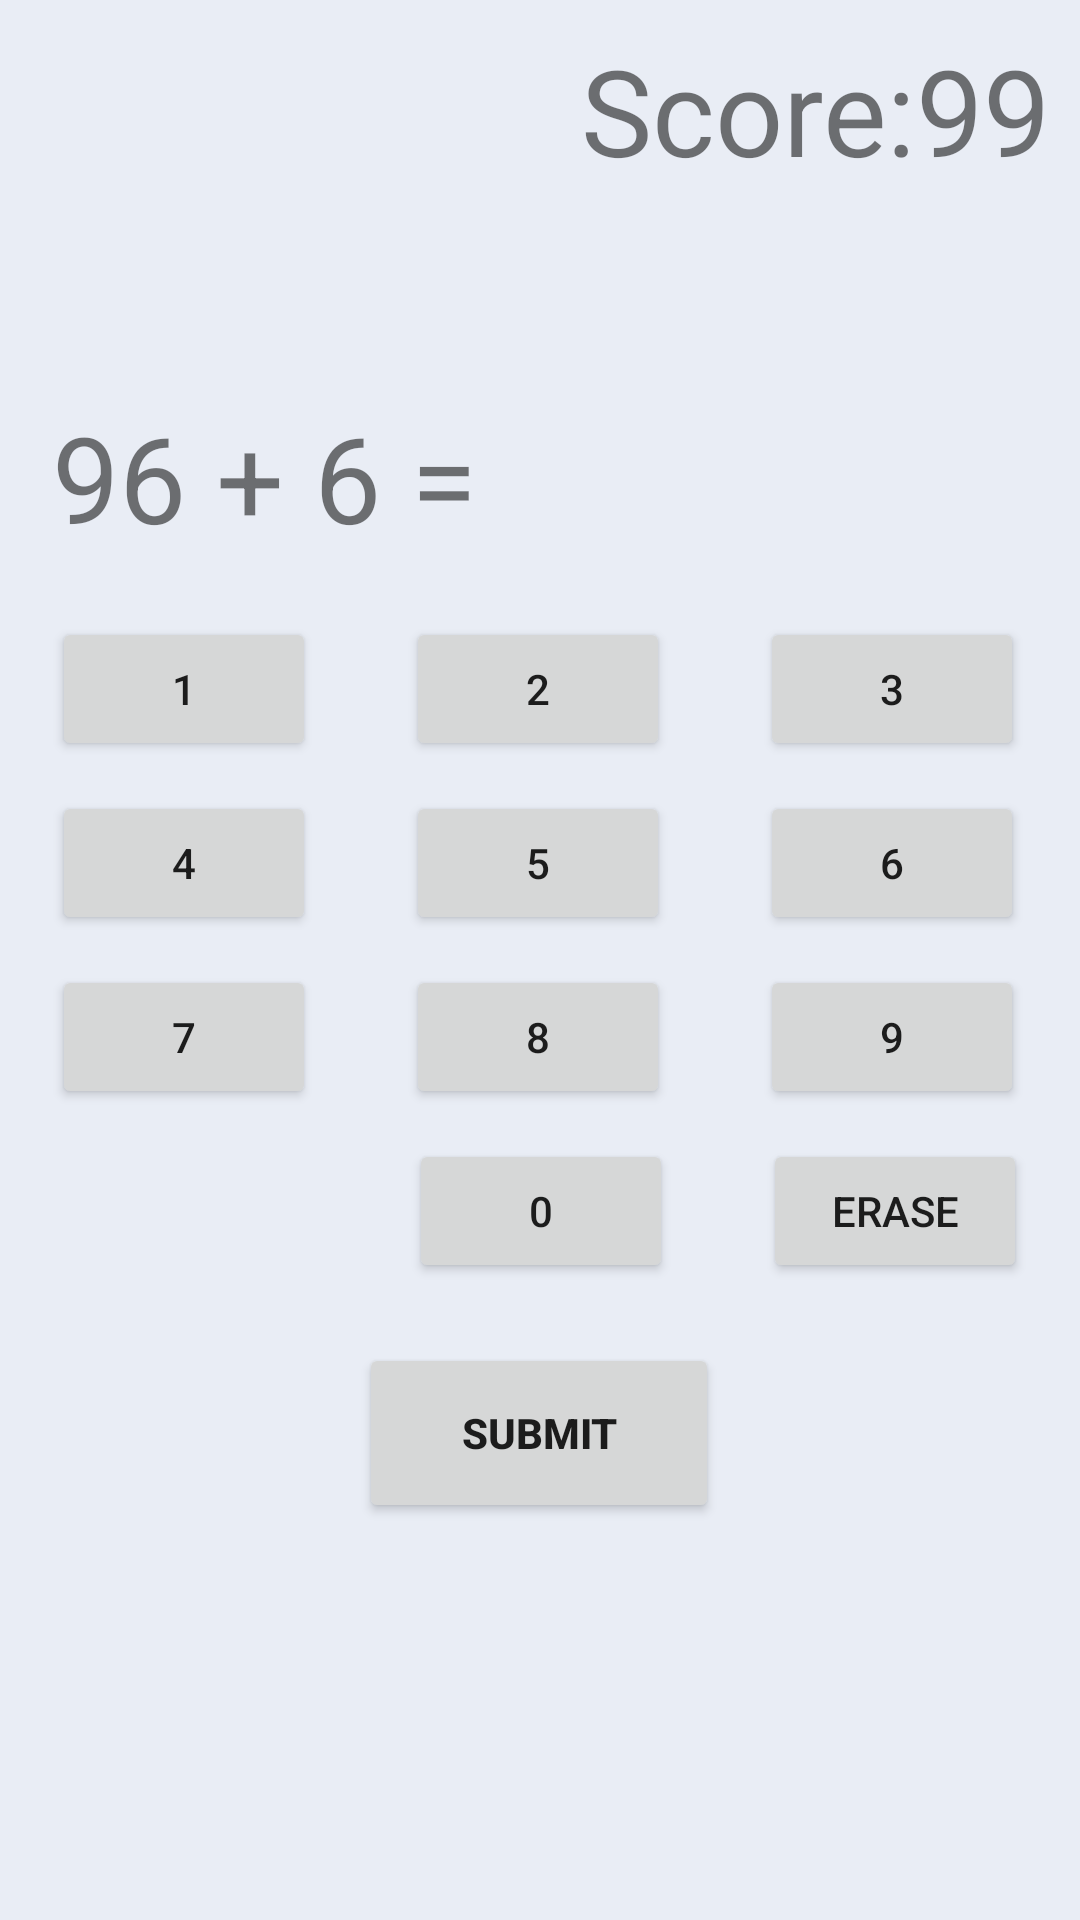

The Android layout XML behind this screen, and the referenced resources:
<!-- AndroidManifest.xml: application theme Theme.QuizMatematika -->
<!-- res/layout/activity_play.xml -->
<?xml version="1.0" encoding="utf-8"?>
<RelativeLayout
    xmlns:android="http://schemas.android.com/apk/res/android"
    xmlns:app="http://schemas.android.com/apk/res-auto"
    xmlns:tools="http://schemas.android.com/tools"
    android:layout_width="match_parent"
    android:layout_height="match_parent"
    tools:context=".PlayActivity"
    android:background="@color/grey">

    <LinearLayout
        android:layout_width="match_parent"
        android:layout_height="wrap_content"
        android:gravity="right"
        android:orientation="horizontal"
        android:layout_marginTop="10dp"
        android:layout_marginRight="10dp">

        <TextView
            android:layout_width="wrap_content"
            android:layout_height="wrap_content"
            android:text="@string/score"
            android:textSize="40sp" />

        <TextView
            android:id="@+id/tv_score"
            android:layout_width="wrap_content"
            android:layout_height="wrap_content"
            android:text="99"
            android:textSize="40dp"/>

    </LinearLayout>

    <LinearLayout
        android:layout_width="325dp"
        android:layout_height="wrap_content"
        android:orientation="vertical"
        android:gravity="center"
        android:layout_centerInParent="true">

        <LinearLayout
            android:layout_width="match_parent"
            android:layout_height="wrap_content"
            android:orientation="horizontal"
            android:layout_gravity="left">

            <TextView
                android:id="@+id/tv_number1"
                android:layout_width="wrap_content"
                android:layout_height="wrap_content"
                android:text="@string/num1"
                android:textSize="40dp" />

            <TextView
                android:id="@+id/tv_operator"
                android:layout_width="wrap_content"
                android:layout_height="wrap_content"
                android:text="@string/operator"
                android:textSize="40dp"
                android:layout_marginLeft="10dp"/>

            <TextView
                android:id="@+id/tv_number2"
                android:layout_width="wrap_content"
                android:layout_height="wrap_content"
                android:text="@string/num2"
                android:textSize="40dp"
                android:layout_marginLeft="10dp"/>

            <TextView
                android:layout_width="wrap_content"
                android:layout_height="wrap_content"
                android:text="@string/equal"
                android:textSize="40dp"
                android:layout_marginLeft="10dp"/>

            <TextView
                android:id="@+id/answer"
                android:layout_width="wrap_content"
                android:layout_height="wrap_content"
                android:textSize="40dp"
                android:layout_marginLeft="10dp"/>

        </LinearLayout>

        <LinearLayout
            android:layout_width="match_parent"
            android:layout_height="wrap_content"
            android:orientation="horizontal"
            android:layout_marginTop="20dp">

            <Button
                android:id="@+id/btn_1"
                android:layout_width="wrap_content"
                android:layout_height="wrap_content"
                android:text="@string/one"/>

            <Button
                android:id="@+id/btn_2"
                android:layout_width="wrap_content"
                android:layout_height="wrap_content"
                android:layout_marginLeft="30dp"
                android:text="@string/two"/>

            <Button
                android:id="@+id/btn_3"
                android:layout_width="wrap_content"
                android:layout_height="wrap_content"
                android:layout_marginLeft="30dp"
                android:text="@string/three"/>
        </LinearLayout>

        <LinearLayout
            android:layout_width="match_parent"
            android:layout_height="wrap_content"
            android:orientation="horizontal"
            android:layout_marginTop="10dp">

            <Button
                android:id="@+id/btn_4"
                android:layout_width="wrap_content"
                android:layout_height="wrap_content"
                android:text="@string/four"/>

            <Button
                android:id="@+id/btn_5"
                android:layout_width="wrap_content"
                android:layout_height="wrap_content"
                android:layout_marginLeft="30dp"
                android:text="@string/five"/>

            <Button
                android:id="@+id/btn_6"
                android:layout_width="wrap_content"
                android:layout_height="wrap_content"
                android:layout_marginLeft="30dp"
                android:text="@string/six"/>
        </LinearLayout>

        <LinearLayout
            android:layout_width="match_parent"
            android:layout_height="wrap_content"
            android:orientation="horizontal"
            android:layout_marginTop="10dp">

            <Button
                android:id="@+id/btn_7"
                android:layout_width="wrap_content"
                android:layout_height="wrap_content"
                android:text="@string/seven"/>

            <Button
                android:id="@+id/btn_8"
                android:layout_width="wrap_content"
                android:layout_height="wrap_content"
                android:layout_marginLeft="30dp"
                android:text="@string/eight"/>

            <Button
                android:id="@+id/btn_9"
                android:layout_width="wrap_content"
                android:layout_height="wrap_content"
                android:layout_marginLeft="30dp"
                android:text="@string/nine"/>
        </LinearLayout>

        <LinearLayout
            android:layout_width="wrap_content"
            android:layout_height="wrap_content"
            android:orientation="horizontal"
            android:layout_marginTop="10dp"
            android:layout_gravity="right">

            <Button
                android:id="@+id/btn_0"
                android:layout_width="wrap_content"
                android:layout_height="wrap_content"
                android:layout_marginRight="30dp"
                android:text="@string/zero"/>

            <Button
                android:id="@+id/btn_erase"
                android:layout_width="wrap_content"
                android:layout_height="wrap_content"
                android:text="@string/erase"/>
        </LinearLayout>

        <Button
            android:id="@+id/btn_submit"
            android:layout_width="120dp"
            android:layout_height="60dp"
            android:layout_gravity="center"
            android:textStyle="bold"
            android:layout_marginTop="20dp"
            android:text="@string/submit"/>
    </LinearLayout>

</RelativeLayout>
<!-- resources referenced by this layout -->
<resources>
  <color name="grey">#e9edf5</color>
  <string name="eight">8</string>
  <string name="equal">=</string>
  <string name="erase">ERASE</string>
  <string name="five">5</string>
  <string name="four">4</string>
  <string name="nine">9</string>
  <string name="num1">96</string>
  <string name="num2">6</string>
  <string name="one">1</string>
  <string name="operator">+</string>
  <string name="score">Score: </string>
  <string name="seven">7</string>
  <string name="six">6</string>
  <string name="submit">SUBMIT</string>
  <string name="three">3</string>
  <string name="two">2</string>
  <string name="zero">0</string>
  <style name="Theme.QuizMatematika" parent="Theme.MaterialComponents.DayNight.DarkActionBar">
          
          <item name="colorPrimary">@color/purple_500</item>
          <item name="colorPrimaryVariant">@color/purple_700</item>
          <item name="colorOnPrimary">@color/white</item>
          
          <item name="colorSecondary">@color/teal_200</item>
          <item name="colorSecondaryVariant">@color/teal_700</item>
          <item name="colorOnSecondary">@color/black</item>
          
          <item name="android:statusBarColor" tools:targetApi="l">?attr/colorPrimaryVariant</item>
          
      </style>
  <color name="purple_500">#FF6200EE</color>
  <color name="purple_700">#FF3700B3</color>
  <color name="white">#FFFFFFFF</color>
  <color name="teal_200">#FF03DAC5</color>
  <color name="teal_700">#FF018786</color>
  <color name="black">#FF000000</color>
</resources>
